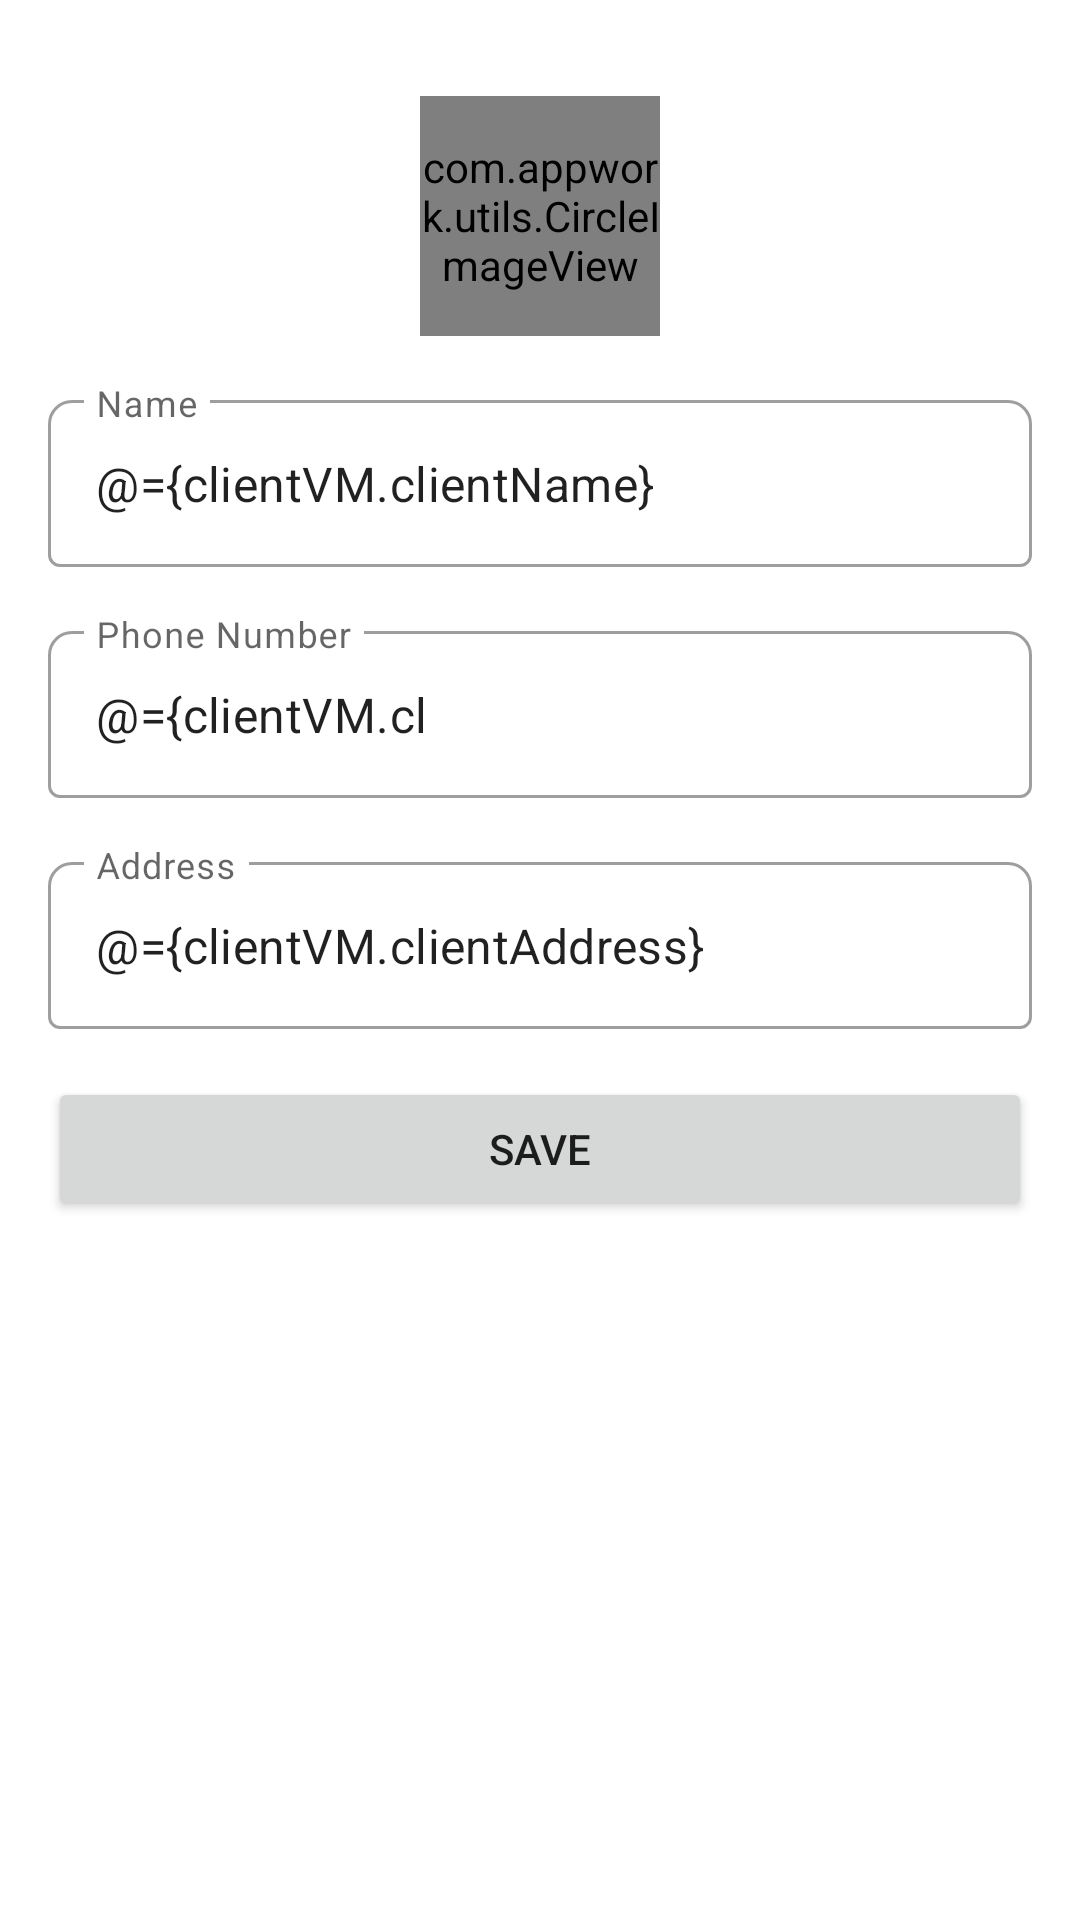

Produce the Android XML layout that renders to this screen, including the resource entries it uses.
<!-- AndroidManifest.xml: application theme AppTheme -->
<!-- res/layout/activity_add_client_activity.xml -->
<?xml version="1.0" encoding="utf-8"?>
<layout xmlns:android="http://schemas.android.com/apk/res/android"
    xmlns:app="http://schemas.android.com/apk/res-auto"
    xmlns:tools="http://schemas.android.com/tools"
    tools:context="com.appwork.ui.client.AddClientActivity">

    <data>

        <variable
            name="clientVM"
            type="com.appwork.ui.client.ClientListVM" />
    </data>

    <ScrollView
        android:layout_width="match_parent"
        android:layout_height="match_parent"
        android:fillViewport="true"
        android:fitsSystemWindows="true"
        android:orientation="vertical"
        app:layout_constraintBottom_toBottomOf="parent"
        app:layout_constraintEnd_toEndOf="parent"
        app:layout_constraintStart_toStartOf="parent"
        app:layout_constraintTop_toTopOf="parent">

        <androidx.constraintlayout.widget.ConstraintLayout
            android:id="@+id/client_parent"
            android:layout_width="match_parent"
            android:layout_height="wrap_content">

            <com.appwork.utils.CircleImageView
                android:id="@+id/iv_client"
                android:layout_width="80dp"
                android:layout_height="80dp"
                android:layout_marginStart="8dp"
                android:layout_marginTop="32dp"
                android:layout_marginEnd="8dp"
                android:onClick="@{clientVM::performImageOperation}"
                app:imagePath="@{clientVM.choosedImage}"
                android:src="@drawable/ic_user"
                app:layout_constraintEnd_toEndOf="parent"
                app:layout_constraintStart_toStartOf="parent"
                app:layout_constraintTop_toTopOf="parent" />

            <com.google.android.material.textfield.TextInputLayout
                android:id="@+id/til_client_name"
                style="@style/Widget.MaterialComponents.TextInputLayout.OutlinedBox"
                android:layout_width="0dp"
                android:layout_height="wrap_content"
                android:layout_marginStart="16dp"
                android:layout_marginTop="16dp"
                android:layout_marginEnd="16dp"
                app:boxCornerRadiusTopEnd="8dp"
                app:boxCornerRadiusTopStart="8dp"
                app:layout_constraintEnd_toEndOf="parent"
                app:layout_constraintStart_toStartOf="parent"
                app:layout_constraintTop_toBottomOf="@+id/iv_client">

                <EditText
                    android:id="@+id/edt_client_name"
                    android:layout_width="match_parent"
                    android:layout_height="wrap_content"
                    android:ellipsize="end"
                    android:hint="@string/str_name"
                    android:inputType="textCapWords"
                    android:maxLines="1"
                    android:text="@={clientVM.clientName}" />
            </com.google.android.material.textfield.TextInputLayout>

            <com.google.android.material.textfield.TextInputLayout
                android:id="@+id/til_client_number"
                style="@style/Widget.MaterialComponents.TextInputLayout.OutlinedBox"
                android:layout_width="0dp"
                android:layout_height="wrap_content"
                android:layout_marginStart="16dp"
                android:layout_marginTop="16dp"
                android:layout_marginEnd="16dp"
                app:boxCornerRadiusTopEnd="8dp"
                app:boxCornerRadiusTopStart="8dp"
                app:layout_constraintEnd_toEndOf="parent"
                app:layout_constraintStart_toStartOf="parent"
                app:layout_constraintTop_toBottomOf="@+id/til_client_name">

                <EditText
                    android:id="@+id/edt_client_number"
                    android:layout_width="match_parent"
                    android:layout_height="wrap_content"
                    android:digits="0123456789+"
                    android:ellipsize="end"
                    android:hint="@string/txt_phone_number"
                    android:inputType="phone"
                    android:maxLength="14"
                    android:maxLines="1"
                    android:text="@={clientVM.clientNumber}" />
            </com.google.android.material.textfield.TextInputLayout>

            <com.google.android.material.textfield.TextInputLayout
                android:id="@+id/til_client_address"
                style="@style/Widget.MaterialComponents.TextInputLayout.OutlinedBox"
                android:layout_width="0dp"
                android:layout_height="wrap_content"
                android:layout_marginStart="16dp"
                android:layout_marginTop="16dp"
                android:layout_marginEnd="16dp"
                app:boxCornerRadiusTopEnd="8dp"
                app:boxCornerRadiusTopStart="8dp"
                app:layout_constraintEnd_toEndOf="parent"
                app:layout_constraintStart_toStartOf="parent"
                app:layout_constraintTop_toBottomOf="@+id/til_client_number">

                <EditText
                    android:id="@+id/edt_client_address"
                    android:layout_width="match_parent"
                    android:layout_height="wrap_content"
                    android:ellipsize="end"
                    android:hint="@string/address"
                    android:inputType="textPostalAddress"
                    android:maxLines="2"
                    android:text="@={clientVM.clientAddress}" />
            </com.google.android.material.textfield.TextInputLayout>

            <Button
                android:id="@+id/btn_client_save"
                android:layout_width="0dp"
                android:layout_height="wrap_content"
                android:layout_marginStart="16dp"
                android:layout_marginTop="16dp"
                android:layout_marginEnd="16dp"
                android:layout_marginBottom="8dp"
                android:onClick="@{clientVM::saveClient}"
                android:text="@string/save"
                app:layout_constraintEnd_toEndOf="parent"
                app:layout_constraintStart_toStartOf="parent"
                app:layout_constraintTop_toBottomOf="@+id/til_client_address" />
        </androidx.constraintlayout.widget.ConstraintLayout>
    </ScrollView>

</layout>
<!-- resources referenced by this layout -->
<resources>
  <string name="address">Address</string>
  <string name="save">Save</string>
  <string name="str_name">Name</string>
  <string name="txt_phone_number">Phone Number</string>
  <style name="AppTheme" parent="Theme.MaterialComponents.Light.DarkActionBar">
          
          <item name="colorPrimary">@color/colorPrimaryDark</item>
          <item name="colorPrimaryDark">@color/colorPrimaryDark</item>
          <item name="colorAccent">@color/colorAccent</item>
          <item name="colorOnPrimary">@android:color/white</item>
          <item name="actionBarStyle">@style/MyActionBar</item>
          <item name="colorError">@android:color/holo_red_light</item>
          <item name="colorOnSecondary">@android:color/white</item>
          <item name="drawerArrowStyle">@style/DrawerIconStyle</item>
          <item name="android:textColorSecondary">@color/colorWhite</item>
          <item name="android:windowContentTransitions">true</item>
      </style>
  <color name="colorPrimaryDark">#689F38</color>
  <color name="colorAccent">#FF9800</color>
  <style name="MyActionBar" parent="@style/Widget.AppCompat.ActionBar">
          <item name="android:titleTextStyle">@style/TitleTextStyle</item>
          <item name="background">@color/colorPrimary</item>
          <item name="backgroundStacked">@color/colorPrimary</item>
          <item name="backgroundSplit">@color/colorPrimary</item>
      </style>
  <style name="DrawerIconStyle" parent="Widget.AppCompat.DrawerArrowToggle">
          <item name="color">@android:color/white</item>
      </style>
  <color name="colorWhite">#ffffff</color>
  <style name="TitleTextStyle" parent="@style/TextAppearance.AppCompat.Widget.ActionBar.Title">
          <item name="android:textColor">@android:color/white</item>
      </style>
  <color name="colorPrimary">#8BC34A</color>
</resources>
